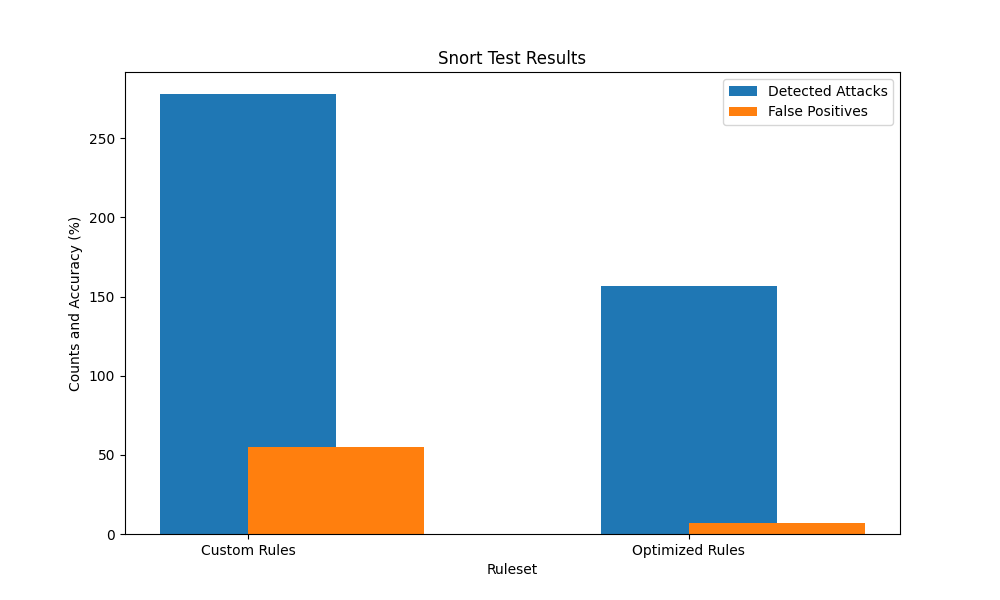

The file beside this chart, header and first rows:
Ruleset, Detected Attacks, False Positives, Accuracy (%)
Custom Rules, 278, 55, 70.0
Optimized Rules, 157, 7, 62.8
